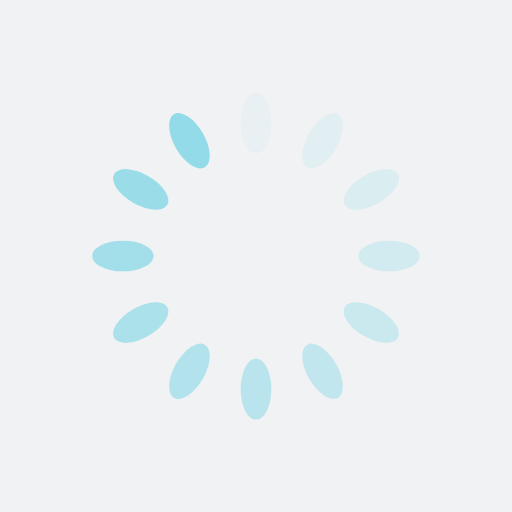
t = 0.00 s
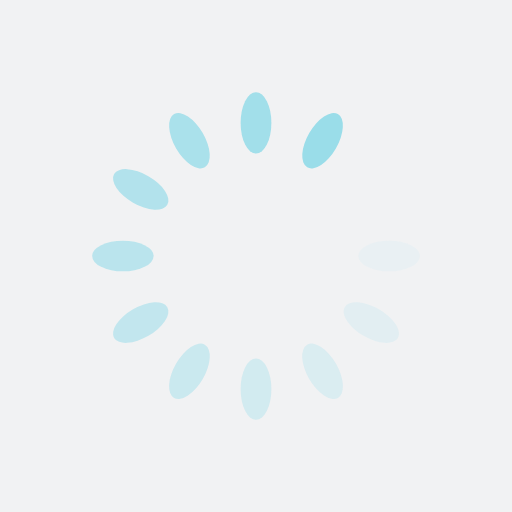
t = 0.29 s
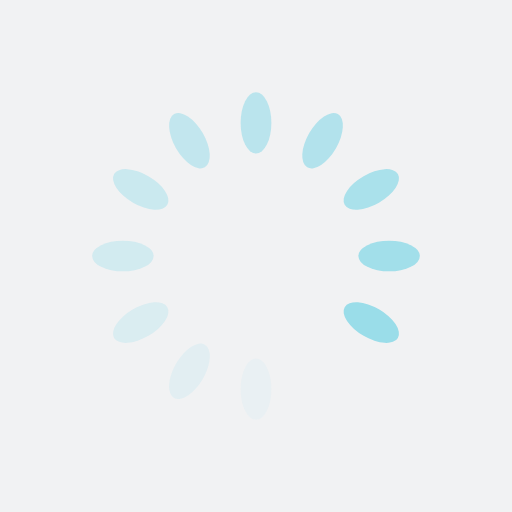
t = 0.59 s
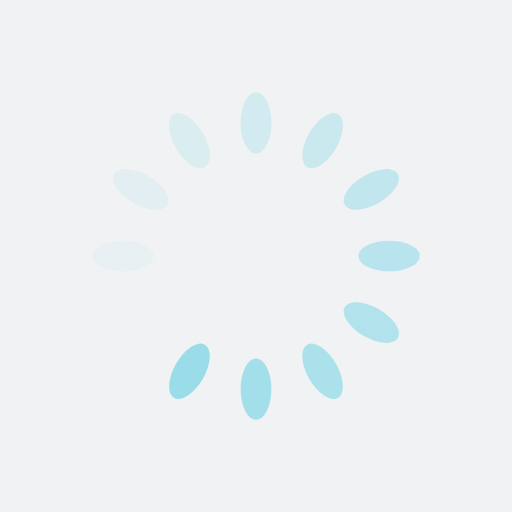
t = 0.88 s

The animated SVG that drew these frames (rendered in a browser with its animation timeline set to each time). Animation: 12 SMIL elements (animate=12); one cycle of 1.18 s, repeats indefinitely.

<?xml version="1.0" encoding="utf-8"?>
<svg xmlns="http://www.w3.org/2000/svg" xmlns:xlink="http://www.w3.org/1999/xlink" style="margin: auto; background: rgb(241, 242, 243); display: block; shape-rendering: auto;" width="227px" height="227px" viewBox="0 0 100 100" preserveAspectRatio="xMidYMid">
<g transform="rotate(0 50 50)">
  <rect x="47" y="18" rx="3" ry="6" width="6" height="12" fill="#93dbe9">
    <animate attributeName="opacity" values="1;0" keyTimes="0;1" dur="1.1764705882352942s" begin="-1.0784313725490198s" repeatCount="indefinite"></animate>
  </rect>
</g><g transform="rotate(30 50 50)">
  <rect x="47" y="18" rx="3" ry="6" width="6" height="12" fill="#93dbe9">
    <animate attributeName="opacity" values="1;0" keyTimes="0;1" dur="1.1764705882352942s" begin="-0.9803921568627452s" repeatCount="indefinite"></animate>
  </rect>
</g><g transform="rotate(60 50 50)">
  <rect x="47" y="18" rx="3" ry="6" width="6" height="12" fill="#93dbe9">
    <animate attributeName="opacity" values="1;0" keyTimes="0;1" dur="1.1764705882352942s" begin="-0.8823529411764707s" repeatCount="indefinite"></animate>
  </rect>
</g><g transform="rotate(90 50 50)">
  <rect x="47" y="18" rx="3" ry="6" width="6" height="12" fill="#93dbe9">
    <animate attributeName="opacity" values="1;0" keyTimes="0;1" dur="1.1764705882352942s" begin="-0.7843137254901962s" repeatCount="indefinite"></animate>
  </rect>
</g><g transform="rotate(120 50 50)">
  <rect x="47" y="18" rx="3" ry="6" width="6" height="12" fill="#93dbe9">
    <animate attributeName="opacity" values="1;0" keyTimes="0;1" dur="1.1764705882352942s" begin="-0.6862745098039216s" repeatCount="indefinite"></animate>
  </rect>
</g><g transform="rotate(150 50 50)">
  <rect x="47" y="18" rx="3" ry="6" width="6" height="12" fill="#93dbe9">
    <animate attributeName="opacity" values="1;0" keyTimes="0;1" dur="1.1764705882352942s" begin="-0.5882352941176471s" repeatCount="indefinite"></animate>
  </rect>
</g><g transform="rotate(180 50 50)">
  <rect x="47" y="18" rx="3" ry="6" width="6" height="12" fill="#93dbe9">
    <animate attributeName="opacity" values="1;0" keyTimes="0;1" dur="1.1764705882352942s" begin="-0.4901960784313726s" repeatCount="indefinite"></animate>
  </rect>
</g><g transform="rotate(210 50 50)">
  <rect x="47" y="18" rx="3" ry="6" width="6" height="12" fill="#93dbe9">
    <animate attributeName="opacity" values="1;0" keyTimes="0;1" dur="1.1764705882352942s" begin="-0.3921568627450981s" repeatCount="indefinite"></animate>
  </rect>
</g><g transform="rotate(240 50 50)">
  <rect x="47" y="18" rx="3" ry="6" width="6" height="12" fill="#93dbe9">
    <animate attributeName="opacity" values="1;0" keyTimes="0;1" dur="1.1764705882352942s" begin="-0.29411764705882354s" repeatCount="indefinite"></animate>
  </rect>
</g><g transform="rotate(270 50 50)">
  <rect x="47" y="18" rx="3" ry="6" width="6" height="12" fill="#93dbe9">
    <animate attributeName="opacity" values="1;0" keyTimes="0;1" dur="1.1764705882352942s" begin="-0.19607843137254904s" repeatCount="indefinite"></animate>
  </rect>
</g><g transform="rotate(300 50 50)">
  <rect x="47" y="18" rx="3" ry="6" width="6" height="12" fill="#93dbe9">
    <animate attributeName="opacity" values="1;0" keyTimes="0;1" dur="1.1764705882352942s" begin="-0.09803921568627452s" repeatCount="indefinite"></animate>
  </rect>
</g><g transform="rotate(330 50 50)">
  <rect x="47" y="18" rx="3" ry="6" width="6" height="12" fill="#93dbe9">
    <animate attributeName="opacity" values="1;0" keyTimes="0;1" dur="1.1764705882352942s" begin="0s" repeatCount="indefinite"></animate>
  </rect>
</g>
<!-- [ldio] generated by https://loading.io/ --></svg>
